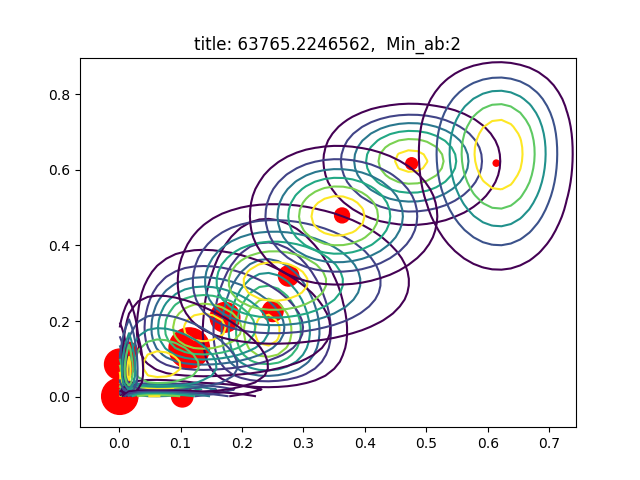

Data behind this chart, as committed beside it:
AU06_r, AU12_r, sigmas, pis, as, bs
0.25, 0.2262, [[ 0.00341644  0.00013863]? [ 0.00013863…, 0.06197, [ 13.46762972   2.7840444 ], [ 40.40951222   9.52271402]
0.001062, 0.001101, [[  1.00193354e-04   1.89659188e-09]? [ …, 0.1888, [ 2.  2.], [ 1880.60885887  1814.5072373 ]
0.476, 0.6163, [[ 0.00543477  0.00022319]? [ 0.00022319…, 0.02009, [ 21.37198117  21.08455568], [ 23.52257208  13.12482221]
0.1723, 0.2099, [[ 0.00661899  0.00013544]? [ 0.00013544…, 0.1261, [ 3.54187198  4.68337654], [ 17.00886061  17.62958774]
0.001116, 0.08553, [[  1.00239606e-04   8.28312932e-07]? [ …, 0.1344, [ 2.  2.], [ 1790.55121862    21.38399415]
0.6137, 0.6178, [[ 0.00428973  0.00013876]? [ 0.00013876…, 0.005482, [ 33.30300549   6.83133976], [ 20.96093452   4.22686249]
0.2758, 0.3194, [[  9.10151421e-03   5.02102239e-05]? [ …, 0.05938, [ 5.77569452  7.76329981], [ 15.168078    16.53943233]
0.1043, 0.01676, [[  5.61608481e-03   2.65463192e-05]? [ …, 0.02812, [ 2.  2.], [  17.17070723  117.33941841]
0.1141, 0.1285, [[  5.45772663e-03  -1.35447570e-05]? [ …, 0.2355, [ 2.          2.27423278], [ 15.52468027  15.41753554]
0.01617, 0.1212, [[  2.28435236e-04  -1.73615808e-06]? [ …, 0.04221, [ 2.  2.], [ 121.67390646   14.49493621]
0.3628, 0.4794, [[ 0.00586179  0.0001894 ]? [ 0.0001894 …, 0.03195, [ 13.94781647  13.8738291 ], [ 24.49216999  15.06390302]
0.1028, 0.001157, [[  7.08864417e-03  -1.71996479e-06]? [ …, 0.06601, [ 2.  2.], [   17.45656765  1726.83883262]
